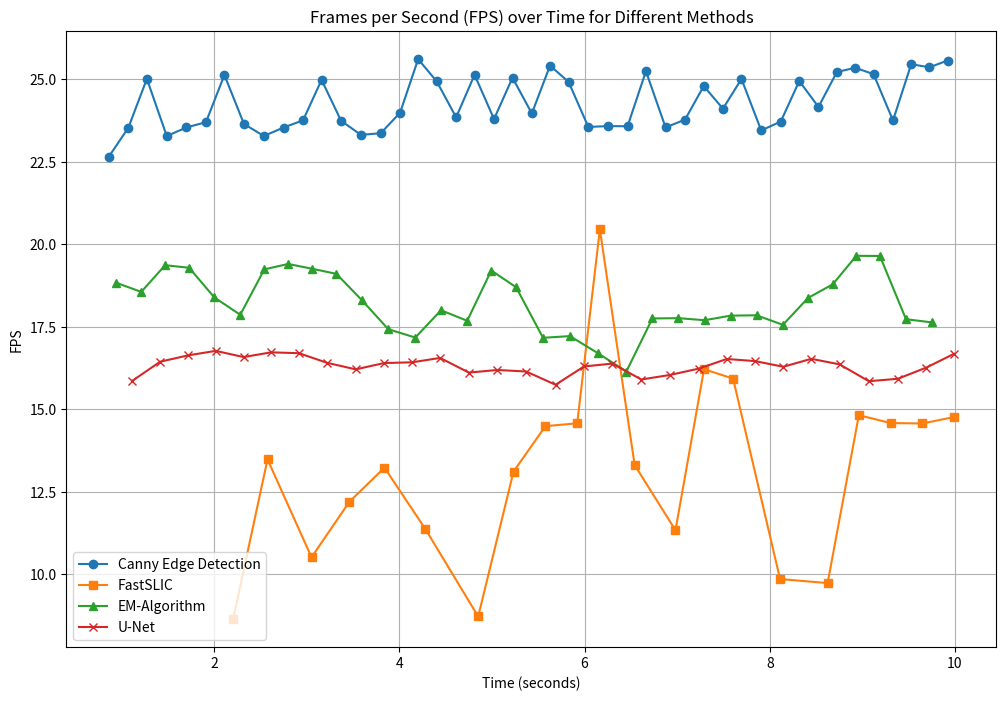

Recreate this plot in Python.
import numpy as np
import matplotlib.pyplot as plt

timestamps_canny = [
    0.639287, 0.860112, 1.072628, 1.272577, 1.487396, 1.699845, 1.91086, 
    2.109865, 2.321371, 2.536181, 2.748652, 2.959172, 3.159363, 3.370003, 
    3.584505, 3.798533, 4.007027, 4.202314, 4.402876, 4.6126, 4.811557, 
    5.02174, 5.221409, 5.4301, 5.626879, 5.827595, 6.039901, 6.251984, 
    6.464103, 6.662213, 6.874671, 7.08498, 7.286685, 7.494122, 7.69409, 
    7.907366, 8.118215, 8.318681, 8.525677, 8.72399, 8.921281, 9.120082, 
    9.330632, 9.527091, 9.724279, 9.919881
]

timestamps_slic = [
    1.626088, 2.204553, 2.575377, 3.050775, 3.460596, 3.838462, 4.277652, 
    4.850770, 5.232120, 5.577206, 5.920249, 6.164748, 6.540332, 6.981422, 
    7.289803, 7.603709, 8.110910, 8.624465, 8.961822, 9.304684, 9.647872, 9.986555
]

timestamps_ww = [
    0.676718, 0.942242, 1.211715, 1.469934, 1.729196, 2.001123, 2.281044, 2.540956, 
    2.798676, 3.058341, 3.320114, 3.593223, 3.880187, 4.171350, 4.449149, 4.731945, 
    4.992327, 5.259750, 5.551047, 5.841478, 6.140816, 6.450541, 6.732217, 7.013762, 
    7.296295, 7.576633, 7.856805, 8.141578, 8.413722, 8.679906, 8.934384, 9.188926, 
    9.470971, 9.754581
]

timestamps_unet = [
    0.797126, 1.112452, 1.416574, 1.717194, 2.015369, 2.316910, 2.615873, 
    2.915313, 3.220076, 3.528552, 3.833446, 4.137901, 4.439921, 4.750266, 
    5.059100, 5.368818, 5.686429, 5.993243, 6.298436, 6.612871, 6.924578, 
    7.232624, 7.535236, 7.839009, 8.145986, 8.448509, 8.754139, 9.069597, 
    9.383589, 9.691020, 9.990761
]

frames_per_interval = 5

def calculate_fps(timestamps):
    fps = []
    for i in range(1, len(timestamps)):
        interval_duration = timestamps[i] - timestamps[i-1]
        fps.append(frames_per_interval / interval_duration)
    return fps

fps_canny = calculate_fps(timestamps_canny)
print(np.mean(fps_canny))
fps_slic = calculate_fps(timestamps_slic)
print(np.mean(fps_slic))
fps_ww = calculate_fps(timestamps_ww)
print(np.mean(fps_ww))
fps_unet = calculate_fps(timestamps_unet)
print(np.mean(fps_unet))

# Plot FPS over time for each method
plt.figure(figsize=(12, 8))
plt.plot(timestamps_canny[1:], fps_canny, marker='o', linestyle='-', label='Canny Edge Detection')
plt.plot(timestamps_slic[1:], fps_slic, marker='s', linestyle='-', label='FastSLIC')
plt.plot(timestamps_ww[1:], fps_ww, marker='^', linestyle='-', label='EM-Algorithm')
plt.plot(timestamps_unet[1:], fps_unet, marker='x', linestyle='-', label='U-Net')

plt.title("Frames per Second (FPS) over Time for Different Methods")
plt.xlabel("Time (seconds)")
plt.ylabel("FPS")
plt.legend()
plt.grid(True)
plt.show()
